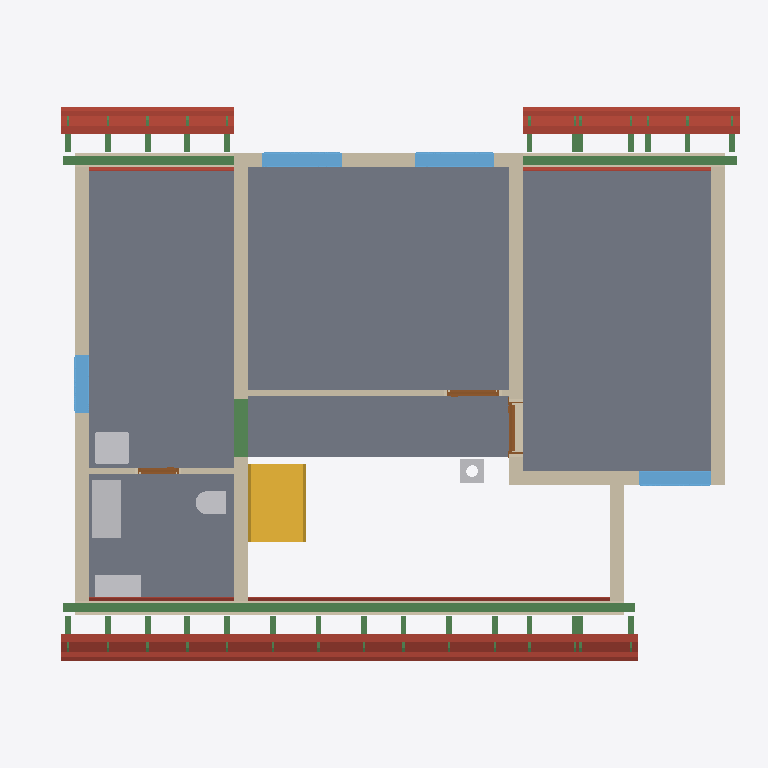
Plan cut of the same IFC building model at storey 'Roof - -1: Thermal insulation under rafters' (level 2.96 m, cut at 4.36 m), seen from above with north up, elements coloured by IFC class: 42 beams (green), 24 roofs (red-brown), 11 walls (beige), 5 slabs (grey), 5 other elements (light grey), 4 windows (light blue), 3 doors (brown), 1 stair (yellow). Cut surfaces are drawn darker.
Extent 12.3 m × 9.6 m × 9.9 m (x, y, z). Storeys (13): Foundations at 0.00 m; Ground floor at 0.00 m; Upper floor at 2.96 m; Roof - -1: Thermal insulation under rafters at 2.96 m; Roof - -2: Vapour barrier at 2.96 m; Roof - -3: Gypsum plasterboard at 2.96 m; Roof - 0: Rafters at 2.96 m; Roof - 0a: Collar ties at 2.96 m; Roof - +1: Wood fiberboard at 2.96 m; Roof - +2: Underlay at 2.96 m; Roof - +3: Counter-battens at 2.96 m; Roof - +4: Tile battens at 2.96 m; Roof - +5: Tiles at 2.96 m. Elements (452): 275 IfcBeam, 83 IfcSlab, 44 IfcWall, 15 IfcFurniture, 8 IfcDoor, 8 IfcFooting, 8 IfcWindow, 5 IfcSanitaryTerminal, 3 IfcCovering, 2 IfcStair, 1 IfcChimney.

HEADER;
FILE_DESCRIPTION(('ViewDefinition[DesignTransferView]'),'2;1');
FILE_NAME('/dev/null','2026-09-30T19:06:37+02:00',(''),(''),'IfcOpenShell 0.8.5','IfcOpenShell 0.8.5','Nobody');
FILE_SCHEMA(('IFC4'));
ENDSEC;
DATA;
#1=IFCPROJECT('2UaEKdA3LFo8KxKyvfEJS3',$,'My house',$,$,$,$,(#10,#15),#5);
#19=IFCSITE('0z$4WnPLD1cOFxHfm4Yp5p',$,'Site',$,$,#32887,$,$,$,$,$,$,$,$);
#20=IFCBUILDING('2iCCi6yJv9WfFrIgso9ztI',$,'My house',$,$,#32892,$,$,$,$,$,$);
#33=IFCBUILDINGSTOREY('04w$E_rbX2VgETAVm6vKbs',$,'Foundations',$,$,#32897,$,$,$,0.0);
#40=IFCBUILDINGSTOREY('3P1up9i3f6XvLo3pABRy5G',$,'Ground floor',$,$,#32902,$,$,$,0.0);
#46=IFCBUILDINGSTOREY('3Nz29_jo9Bn8JuCalHcREc',$,'Upper floor',$,$,#32907,$,$,$,2.96);
#14451=IFCBUILDINGSTOREY('3x4jybVVn5PRwP$0Fr6kBe',$,'Roof - -1: Thermal insulation under rafters','Visibility container for Thermal insulation under rafters','ROOF_LAYER',#32912,$,$,$,2.96);
#14457=IFCBUILDINGSTOREY('2yXIqLpMn8dOnqVwxRVESk',$,'Roof - -2: Vapour barrier','Visibility container for Vapour barrier','ROOF_LAYER',#32917,$,$,$,2.96);
#14463=IFCBUILDINGSTOREY('2DFrJn0Wn11gAkHNivpCj8',$,'Roof - -3: Gypsum plasterboard','Visibility container for Gypsum plasterboard','ROOF_LAYER',#32922,$,$,$,2.96);
#14469=IFCBUILDINGSTOREY('11_JuAL7DFGPOHW14JUkdY',$,'Roof - 0: Rafters','Visibility container for Rafters','ROOF_LAYER',#32927,$,$,$,2.96);
#14475=IFCBUILDINGSTOREY('1y7cvRNHn3rQ5aAzu6mN$2',$,'Roof - 0a: Collar ties','Visibility container for Collar ties','ROOF_LAYER',#32932,$,$,$,2.96);
#14481=IFCBUILDINGSTOREY('1z3LSN6M98ZwlSQpNS4Cd5',$,'Roof - +1: Wood fiberboard','Visibility container for Wood fiberboard','ROOF_LAYER',#32937,$,$,$,2.96);
#14487=IFCBUILDINGSTOREY('2cpWsT3tDFsePHp1aBdjy3',$,'Roof - +2: Underlay','Visibility container for Roofing underlay','ROOF_LAYER',#32942,$,$,$,2.96);
#14493=IFCBUILDINGSTOREY('2bUumPSjD5iv0qD93Uh8MY',$,'Roof - +3: Counter-battens','Visibility container for Counter-battens','ROOF_LAYER',#32947,$,$,$,2.96);
#14499=IFCBUILDINGSTOREY('3wlLIc7KrDdubQBgKVvSZa',$,'Roof - +4: Tile battens','Visibility container for Tile battens','ROOF_LAYER',#32952,$,$,$,2.96);
#14505=IFCBUILDINGSTOREY('1wNvB7OuDEyP5e5AyEklS3',$,'Roof - +5: Tiles','Visibility container for Roof tiles','ROOF_LAYER',#32957,$,$,$,2.96);
#12552=IFCSLAB('37JeofrX1F_gSMKymAF9zh',$,'Upper Pokoj 2',$,$,#34572,#12564,$,.FLOOR.);
#12525=IFCSLAB('3y3W3NxQf5SAnx6FTd$cUy',$,'Upper Pokoj 1',$,$,#34567,#12537,$,.FLOOR.);
#12606=IFCSLAB('3Lph_EvOvDqP2srP$XQ_Rx',$,'Sklad',$,$,#34582,#12618,$,.FLOOR.);
#12579=IFCSLAB('2McEJiAwv8ERlzUbtrX4Cq',$,'Galerie',$,$,#34577,#12591,$,.FLOOR.);
#12633=IFCSLAB('3H7CIjE3TCgRYw$zYgPlyj',$,'Zachod',$,$,#34587,#12645,$,.FLOOR.);
#12968=IFCWALL('38NqcOJpr2MBLUsjx4_bNF',$,'Wall 8',$,$,#35077,#13012,$,$);
#13125=IFCWALL('0KBe82I8b8ggImOq_b$HnD',$,'Wall 9',$,$,#35082,#13169,$,$);
#13685=IFCBEAM('2_cnvVcY1EiANlGhGiWuMY',$,'Beam',$,$,#33152,#13699,$,.BEAM.);
#4107=IFCSTAIR('27XTPtxS98x99IdAEJJNew',$,'Gallery stair',$,$,#34942,$,$,.STRAIGHT_RUN_STAIR.);
#12736=IFCWALL('0UUXJgPQT9t9CGk$N6JyuG',$,'Wall 4',$,$,#35057,#12780,$,$);
#12883=IFCWALL('1JS4O8pv13_QIOjSGxwPIO',$,'Wall 7',$,$,#35072,#12927,$,$);
#15521=IFCSLAB('3sgOwf2xLEIuDTOoL7MuCa',$,'Street segment 2 roofing underlay',$,$,#34667,#15550,$,.ROOF.);
#12686=IFCWALL('1xbL3eoX58WwnfOWo$wUr2',$,'Wall 2',$,$,#35047,#12706,$,$);
#15571=IFCSLAB('269ml2PjL1YQKurSOoZcpm',$,'Street segment 2 roof tiles',$,$,#34672,#15600,$,.ROOF.);
#15471=IFCSLAB('0YcjpW4dzC$x_7MYEsgQ6f',$,'Street segment 2 wood fiberboard',$,$,#34662,#15500,$,.ROOF.);
#13723=IFCBEAM('3SD8ekw9f0gugFkqU8OWbb',$,'Beam',$,$,#33162,#13737,$,.BEAM.);
#12660=IFCWALL('1BoUJ$VmbE89fhRyI6Grvy',$,'Wall 1',$,$,#35042,#12681,$,$);
#12834=IFCWALL('2ir9S0EkXBI9EmnoVJcunx',$,'Wall 6',$,$,#35067,#12878,$,$);
#12711=IFCWALL('1TuaiCewn4ehZf0mwJdxqj',$,'Wall 3',$,$,#35052,#12731,$,$);
#13783=IFCFURNITURE('1$3RNVOoL8Ufac5UHLZem9',$,'Rekuperace',$,'Rekuperace',#35257,#13795,$,.USERDEFINED.);
#12785=IFCWALL('2RcWuUmSDEOAV5mYA8RxmG',$,'Wall 5',$,$,#35062,#12829,$,$);
#17780=IFCSLAB('1J3Q3Jk7zBdxTaRfY3II$f',$,'Garden segment 3 roofing underlay',$,$,#34832,#17809,$,.ROOF.);
#17830=IFCSLAB('3bSKgvliXFLf57wo5$e2Xu',$,'Garden segment 3 roof tiles',$,$,#34837,#17859,$,.ROOF.);
#13742=IFCBEAM('1wuj23gIf33egNYOM1k0aZ',$,'Beam',$,$,#33167,#13756,$,.BEAM.);
#15905=IFCSLAB('0g$fAS$Rf1VxG3md7RQNNh',$,'Street segment 3 roofing underlay',$,$,#34697,#15934,$,.ROOF.);
#15955=IFCSLAB('2WnVorLGLErgvFOjpchhKS',$,'Street segment 3 roof tiles',$,$,#34702,#15984,$,.ROOF.);
#17730=IFCSLAB('0DBoYA74j6nBS0L9kOFGtt',$,'Garden segment 3 wood fiberboard',$,$,#34827,#17759,$,.ROOF.);
#15855=IFCSLAB('0pwppU3J103Qx4wWD4sZ0n',$,'Street segment 3 wood fiberboard',$,$,#34692,#15884,$,.ROOF.);
#13174=IFCWALL('3SffJFPAP2W94Ddn0kvoQC',$,'Wall 10',$,$,#35087,#13195,$,$);
#13871=IFCWINDOW('1dS6XvweT20QThrmR8e7hi',$,'Window 1',$,$,#38287,#13872,$,1.0,1.375,.WINDOW.,.SINGLE_PANEL.,$);
#13967=IFCWINDOW('1MODm7Sm1CBArcpoKdvv2o',$,'Window 2',$,$,#38292,#13968,$,1.0,1.375,.WINDOW.,.SINGLE_PANEL.,$);
#15393=IFCSLAB('26$OLpXuLFqgYGbsICY2Lf',$,'Street segment 2 gypsum plasterboard',$,$,#34657,#15450,$,.ROOF.);
#13550=IFCSANITARYTERMINAL('0sA1cP4anEmw1eZ3DPw_Yg',$,'Umyv',$,$,#35187,#13558,$,$);
#14215=IFCWINDOW('3Q8IeZ4KL9swGD8U5Ayhst',$,'Window 3',$,$,#38297,#14216,$,1.0,1.25,.WINDOW.,.SINGLE_PANEL.,$);
#16820=IFCSLAB('0WoGVPsfPEN9Wzg51mVsP6',$,'Garden segment 1 roofing underlay',$,$,#34757,#16849,$,.ROOF.);
#16891=IFCSLAB('0AzEWclCj88wqshaNH5yx7',$,'Garden segment 1 roof tiles',$,$,#34762,#16920,$,.ROOF.);
#15215=IFCSLAB('3kYKqEjTzEwBlO4_WcI$aN',$,'Street segment 1 roofing underlay',$,$,#34642,#15244,$,.ROOF.);
#15265=IFCSLAB('2Fte2zlG5Evg1b25rKgdWN',$,'Street segment 1 roof tiles',$,$,#34647,#15294,$,.ROOF.);
#13818=IFCFURNITURE('2PQPjdzhz5GexhrsyWb7eY',$,'Hydrobox',$,'Hydrobox',#35262,#13830,$,.USERDEFINED.);
#16352=IFCSLAB('0swyF_inP7VRJhBl6GtSDO',$,'Garden segment 0 roofing underlay',$,$,#34727,#16381,$,.ROOF.);
#15165=IFCSLAB('2pHycgOWfCgvZLNSZBmejj',$,'Street segment 1 wood fiberboard',$,$,#34637,#15194,$,.ROOF.);
#16749=IFCSLAB('0B9VBJtGX6bx2EiHcQq0IE',$,'Garden segment 1 wood fiberboard',$,$,#34752,#16778,$,.ROOF.);
#16402=IFCSLAB('0d9DnY_gH0XvaEiPY$M5k9',$,'Garden segment 0 roof tiles',$,$,#34732,#16431,$,.ROOF.);
#14311=IFCWINDOW('3YMicBu7X4UQ3MHSulwmzt',$,'Window 4',$,$,#38302,#14312,$,1.0,1.0,.WINDOW.,.SINGLE_PANEL.,$);
#16302=IFCSLAB('2ZdYKiSR162OhCjU57LDQd',$,'Garden segment 0 wood fiberboard',$,$,#34722,#16331,$,.ROOF.);
#2103=IFCBEAM('2P_H45Y2L7Tu287K5EQl9v',$,'Ring beam 7',$,'Ring beam',#33112,#2117,$,.BEAM.);
#13529=IFCSANITARYTERMINAL('1bHgLqnSHB0R5iBIqD44_M',$,'WC',$,$,#35182,#13537,$,$);
#13352=IFCWALL('2WUo27CsDCtASi5wkwueG5',$,'Wall 11',$,$,#35092,#13372,$,$);
#15777=IFCSLAB('3ziMew63nB3fbnQcoevgpA',$,'Street segment 3 gypsum plasterboard',$,$,#34687,#15834,$,.ROOF.);
#17652=IFCSLAB('3ArPGNFtD9xxkHvmtR$uMP',$,'Garden segment 3 gypsum plasterboard',$,$,#34822,#17709,$,.ROOF.);
#4178=IFCCHIMNEY('3ElJFuRan5SvaBUu9OjN2Q',$,'Main chimney',$,$,#34457,#4198,$,.NOTDEFINED.);
#16650=IFCSLAB('1R1D$WUhX7sO8E8ZKFFzg3',$,'Garden segment 1 gypsum plasterboard',$,$,#34747,#16707,$,.ROOF.);
#14063=IFCDOOR('1XZFId18bDkxv5OtbQlRT1',$,'Door 3',$,$,#38262,#14073,$,2.15,0.9,.DOOR.,.SINGLE_SWING_RIGHT.,$);
#15087=IFCSLAB('3NHcDmzvj0o8sXu0ElPrCV',$,'Street segment 1 gypsum plasterboard',$,$,#34632,#15144,$,.ROOF.);
#16203=IFCSLAB('19iQV6YH17OPJETgDkF5N6',$,'Garden segment 0 gypsum plasterboard',$,$,#34717,#16260,$,.ROOF.);
#13218=IFCDOOR('2rqZ4LQxn29v8VOddwoMc_',$,'Door 1',$,$,#38252,#13228,$,2.15,0.9,.DOOR.,.SINGLE_SWING_RIGHT.,$);
#13395=IFCDOOR('3zzobbOg52PP_3Db0tAR$h',$,'Door 2',$,$,#38257,#13405,$,2.15,0.7,.DOOR.,.SINGLE_SWING_RIGHT.,$);
#25571=IFCBEAM('1LI7sKk5v0cBcGf_k6z4Sr',$,'Rafter 1',$,'RAFTER',#33867,#25602,$,.USERDEFINED.);
#26111=IFCBEAM('3wQUJPDpDBnQC5wBv2wNpV',$,'Rafter 1',$,'RAFTER',#33927,#26142,$,.USERDEFINED.);
#26287=IFCBEAM('3m94$rD6n0Dew76AA$tsV1',$,'Rafter 1',$,'RAFTER',#33947,#26318,$,.USERDEFINED.);
#26381=IFCBEAM('23F_mYDl9DaPjZmFK7LR34',$,'Rafter 1',$,'RAFTER',#33957,#26412,$,.USERDEFINED.);
#26745=IFCBEAM('0GuBi0ogj4uB2ergySpv$9',$,'Rafter 1',$,'RAFTER',#33997,#26776,$,.USERDEFINED.);
#26839=IFCBEAM('3YPLr7JCv8fxbo9_oUy5g9',$,'Rafter 1',$,'RAFTER',#34007,#26870,$,.USERDEFINED.);
#27379=IFCBEAM('0b_69Zg7vDYPcHIaKOsH90',$,'Rafter 1',$,'RAFTER',#34067,#27410,$,.USERDEFINED.);
#27750=IFCBEAM('1hKkM88QT4hfISYPxUKSVK',$,'Rafter 1',$,'RAFTER',#34107,#27781,$,.USERDEFINED.);
#28492=IFCBEAM('2h9_qfDyn4C8DJccwIZxz5',$,'Rafter 1',$,'RAFTER',#34187,#28523,$,.USERDEFINED.);
#29234=IFCBEAM('2L0JyRxxz3EQyVgh0w45gm',$,'Rafter 1',$,'RAFTER',#34267,#29265,$,.USERDEFINED.);
#29605=IFCBEAM('0JtnbzMnLC7fgHg0fvfiK3',$,'Rafter 1',$,'RAFTER',#34307,#29636,$,.USERDEFINED.);
#29699=IFCBEAM('1n1qytukH7FeqIIk_3ZNgt',$,'Rafter 1',$,'RAFTER',#34317,#29730,$,.USERDEFINED.);
#29969=IFCBEAM('2UBOl732P90evaiC9knG$1',$,'Rafter 1',$,'RAFTER',#34347,#30000,$,.USERDEFINED.);
#30063=IFCBEAM('3ffCPxAMT2YwttgR0DQwTL',$,'Rafter 1',$,'RAFTER',#34357,#30094,$,.USERDEFINED.);
#30239=IFCBEAM('3gvB4O9q90j8yYPdDxqySv',$,'Rafter 1',$,'RAFTER',#34377,#30270,$,.USERDEFINED.);
#30333=IFCBEAM('2o8JBdrVr8V8c$4dxU1p9J',$,'Rafter 1',$,'RAFTER',#34387,#30364,$,.USERDEFINED.);
#30509=IFCBEAM('1_4Ov_3HP8dRc1QN2nEA1s',$,'Rafter 1',$,'RAFTER',#34407,#30540,$,.USERDEFINED.);
#30603=IFCBEAM('3oR_qF3WD1rfd6JbTgnQcq',$,'Rafter 1',$,'RAFTER',#34417,#30634,$,.USERDEFINED.);
#30779=IFCBEAM('15mo12sVr0GerymyySjcyl',$,'Rafter 1',$,'RAFTER',#34437,#30810,$,.USERDEFINED.);
#30873=IFCBEAM('0K1S5fBpf8uPxd683FXhU5',$,'Rafter 1',$,'RAFTER',#34447,#30904,$,.USERDEFINED.);
#25841=IFCBEAM('3Fx5fEBbj6lwlDjLT7GchM',$,'Rafter 1',$,'RAFTER',#33897,#25872,$,.USERDEFINED.);
#26516=IFCBEAM('1yZodQi0f8SRIb$WEdb_kc',$,'Rafter 1',$,'RAFTER',#33972,#26547,$,.USERDEFINED.);
#26610=IFCBEAM('1QsHNGHjD13he9jfHadIsc',$,'Rafter 1',$,'RAFTER',#33982,#26641,$,.USERDEFINED.);
#27109=IFCBEAM('2XR1uaFifD_vvFL8zIzu0I',$,'Rafter 1',$,'RAFTER',#34037,#27140,$,.USERDEFINED.);
#27203=IFCBEAM('3OZq$zDWDDoAPttbpCvj5U',$,'Rafter 1',$,'RAFTER',#34047,#27234,$,.USERDEFINED.);
#28121=IFCBEAM('22KWFwtyf0uxiwfZQUa3kZ',$,'Rafter 1',$,'RAFTER',#34147,#28152,$,.USERDEFINED.);
#28863=IFCBEAM('2GVeMGHovEi9_dxIoGJqB_',$,'Rafter 1',$,'RAFTER',#34227,#28894,$,.USERDEFINED.);
#25888=IFCBEAM('22ggkUMwrD0RMzpsUnWg5Q',$,'Garden counter-batten 2',$,$,#33902,#25919,$,.BEAM.);
#26563=IFCBEAM('1GUpADr5D8ufK0LEBK1n0d',$,'Street counter-batten 5',$,$,#33977,#26594,$,.BEAM.);
#26657=IFCBEAM('3WilPGBu18Jxo7sHpUNIFY',$,'Garden counter-batten 5',$,$,#33987,#26688,$,.BEAM.);
#27156=IFCBEAM('3eJmrpnPDAtRTvEO3cN_IY',$,'Street counter-batten 8',$,$,#34042,#27187,$,.BEAM.);
#27250=IFCBEAM('3$1pbEWFr5DPCztv4R6xAU',$,'Garden counter-batten 8',$,$,#34052,#27281,$,.BEAM.);
#28168=IFCBEAM('1B1MlVBLXCWeI3Woa5MITF',$,'Street counter-batten 13',$,$,#34152,#28199,$,.BEAM.);
#28910=IFCBEAM('3StzGWIwDFwAH3xrPquMXT',$,'Street counter-batten 17',$,$,#34232,#28941,$,.BEAM.);
#30016=IFCBEAM('1a8_H0fxLEegeaxV7uzsb1',$,'Street counter-batten 23',$,$,#34352,#30047,$,.BEAM.);
#30110=IFCBEAM('20fhYb7$T1iuZWR2vlfIXI',$,'Garden counter-batten 23',$,$,#34362,#30141,$,.BEAM.);
#30286=IFCBEAM('1tvtRX9Zn6eQf11GtuGokK',$,'Street counter-batten 24',$,$,#34382,#30317,$,.BEAM.);
#30380=IFCBEAM('1xfHFZTUP9GfNmrMrJdvl0',$,'Garden counter-batten 24',$,$,#34392,#30411,$,.BEAM.);
ENDSEC;
